Labelled photos from "Coffee-Leaf-Disease-Detection-Using-CNN", an image-classification folder in YenRylin/Coffee-Leaf-Disease-Detection-Using-CNN. The possible labels are: bercak daun, hawar daun, karat daun, pengorok daun.

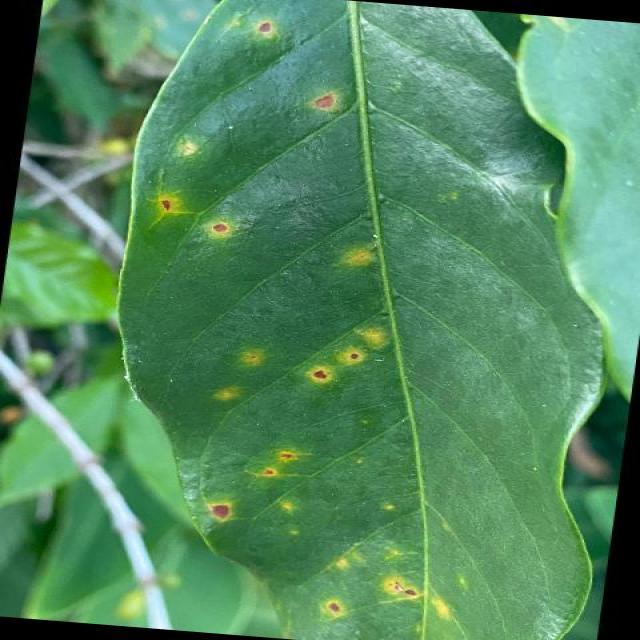
Label: karat daun

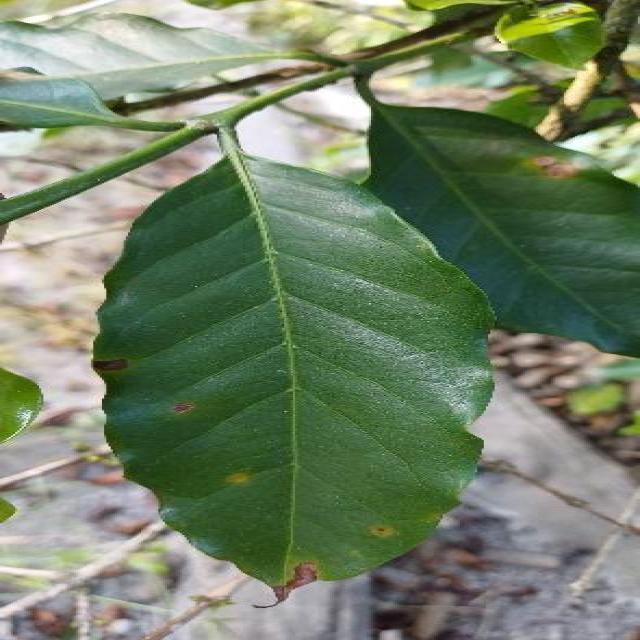
Label: bercak daun

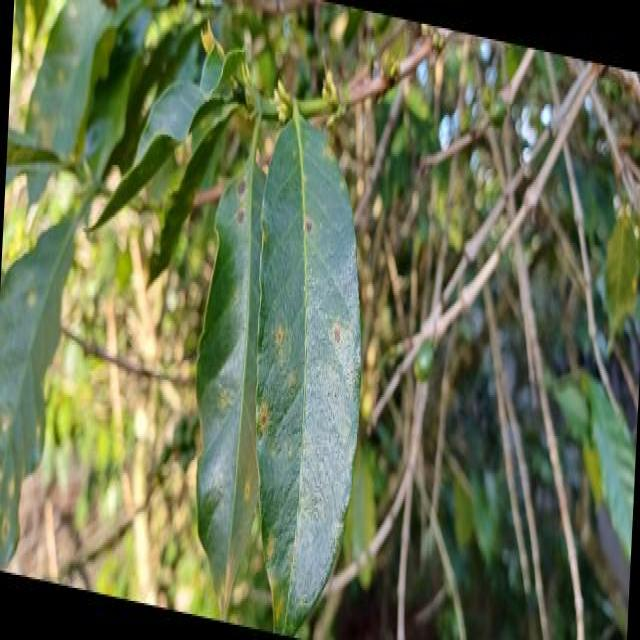
Label: bercak daun

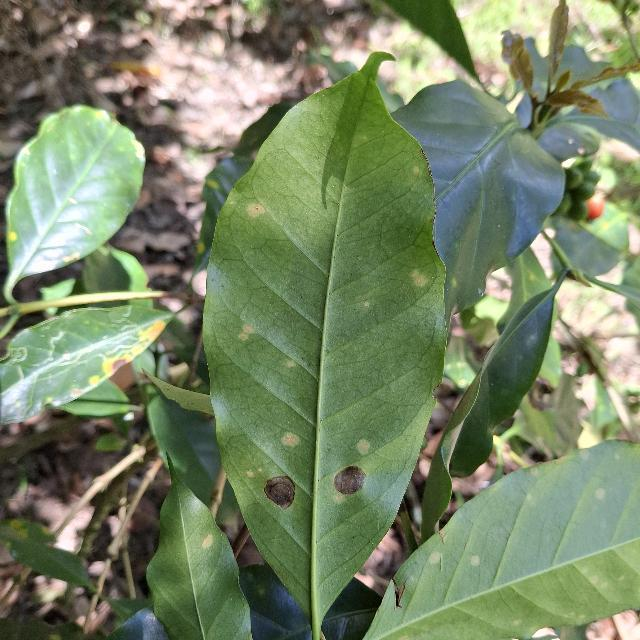
Label: bercak daun

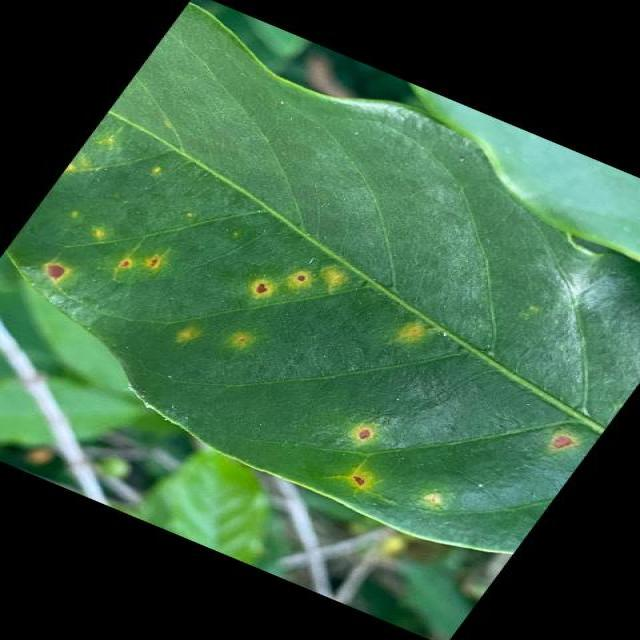
Label: karat daun

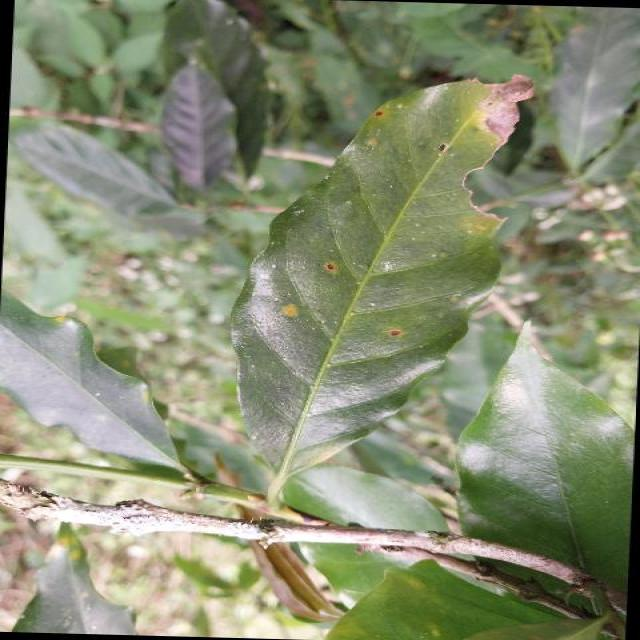
Label: hawar daun
